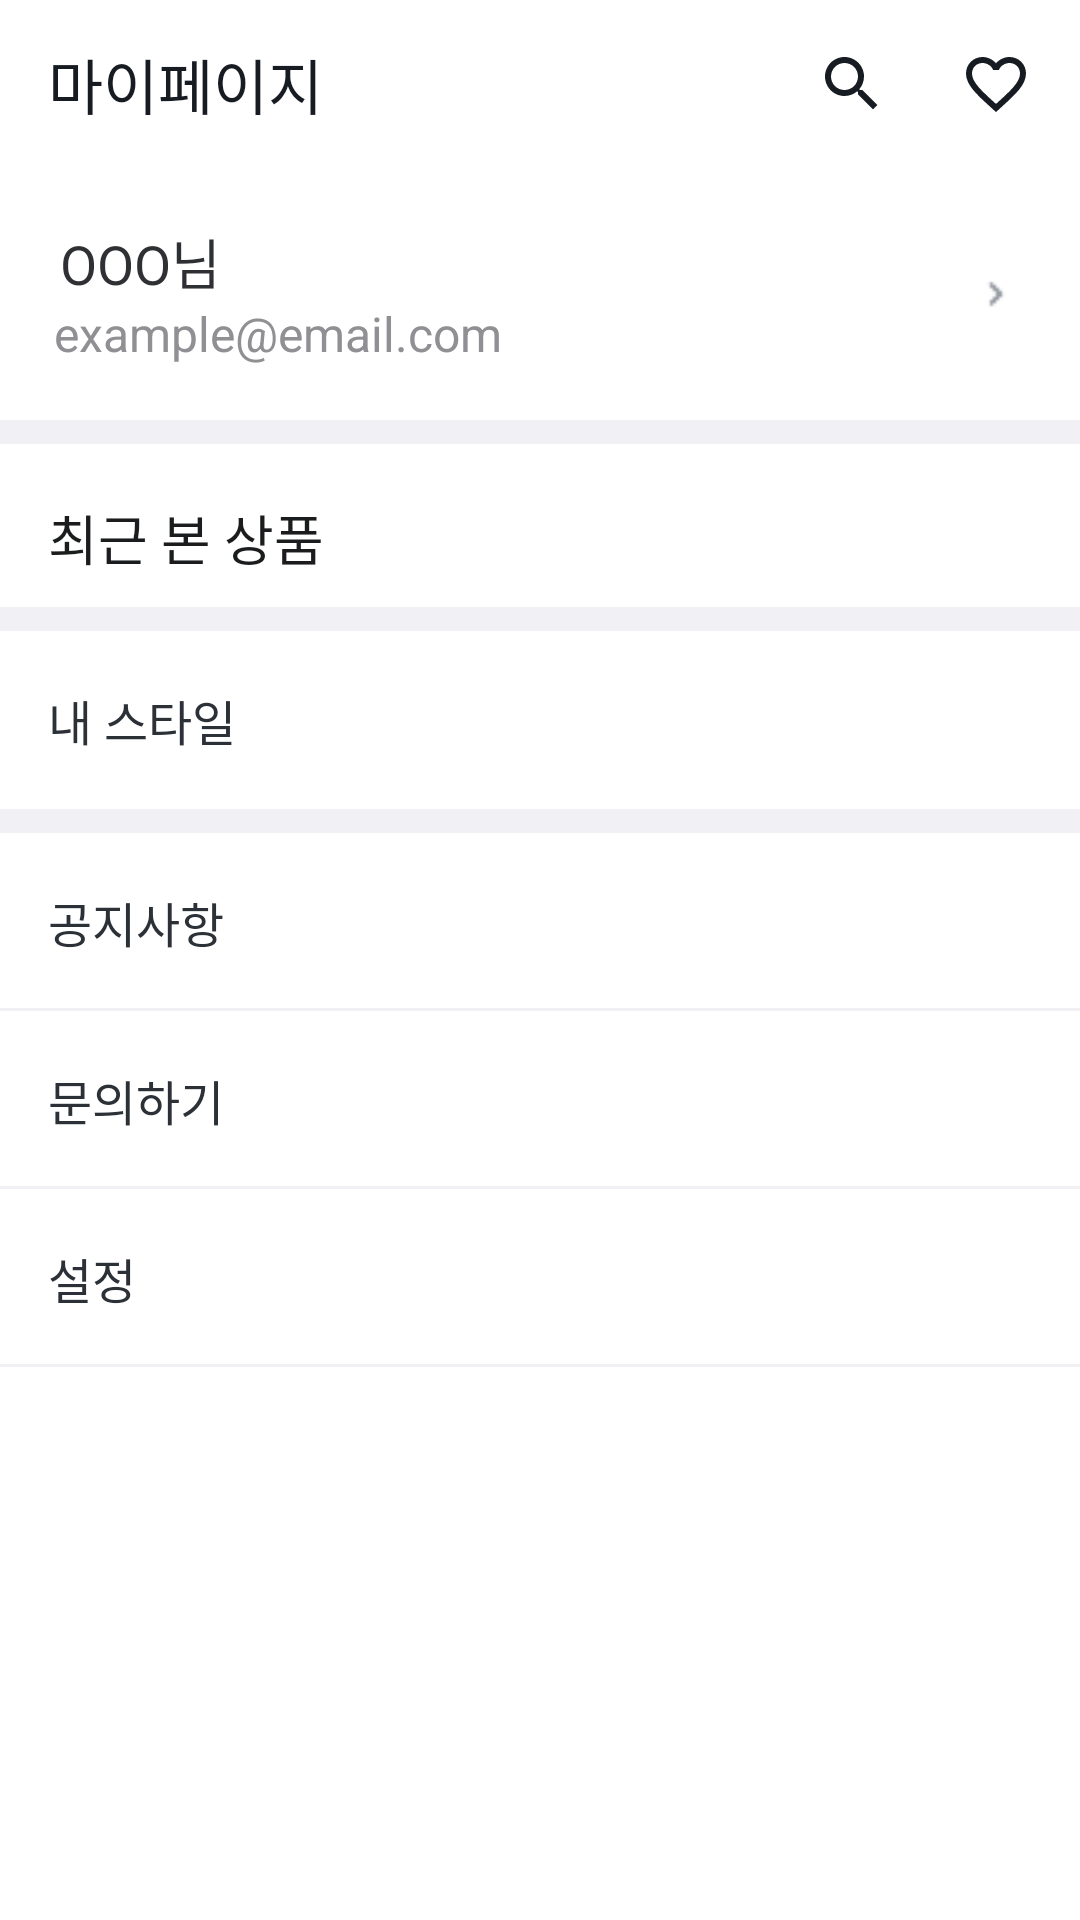

Layout XML and referenced resources for this Android screen:
<!-- AndroidManifest.xml: application theme Theme.Neoul -->
<!-- res/layout/fragment_mypage.xml -->
<?xml version="1.0" encoding="utf-8"?>
<androidx.constraintlayout.widget.ConstraintLayout xmlns:android="http://schemas.android.com/apk/res/android"
    xmlns:app="http://schemas.android.com/apk/res-auto"
    android:layout_width="match_parent"
    android:layout_height="match_parent"
    xmlns:tools="http://schemas.android.com/tools">

    <LinearLayout
        android:id="@+id/linearLayout4"
        android:layout_width="match_parent"
        android:layout_height="56dp"
        app:layout_constraintEnd_toEndOf="parent"
        app:layout_constraintStart_toStartOf="parent"
        app:layout_constraintTop_toTopOf="parent">

        <LinearLayout
            android:layout_width="wrap_content"
            android:layout_height="wrap_content"
            android:layout_gravity="center">

            <TextView
                android:layout_width="wrap_content"
                android:layout_height="wrap_content"
                android:layout_marginLeft="16dp"
                android:text="마이페이지"
                android:textColor="#171C22"
                android:textSize="20sp" />

        </LinearLayout>

        <LinearLayout
            android:layout_width="match_parent"
            android:layout_height="wrap_content"
            android:layout_gravity="center"
            android:gravity="right">

            <ImageView
                android:id="@+id/search"
                android:layout_width="24dp"
                android:layout_height="24dp"
                android:src="@drawable/baseline_search_24" />

            <TextView
                android:layout_width="24dp"
                android:layout_height="24dp" />

            <ImageView
                android:id="@+id/favorite"
                android:layout_width="24dp"
                android:layout_height="24dp"
                android:layout_marginRight="16dp"
                android:src="@drawable/baseline_favorite_border_24" />

        </LinearLayout>


    </LinearLayout>

    <LinearLayout
        android:id="@+id/linearLayout5"
        android:layout_width="match_parent"
        android:layout_height="wrap_content"
        android:orientation="horizontal"
        app:layout_constraintEnd_toEndOf="parent"
        app:layout_constraintStart_toStartOf="parent"
        app:layout_constraintTop_toBottomOf="@+id/linearLayout4">



        <LinearLayout
            android:id="@+id/btn_user_privacy"
            android:layout_width="match_parent"
            android:layout_height="match_parent"
            android:visibility="visible"
            android:gravity="center">

            <LinearLayout
                android:layout_width="wrap_content"
                android:layout_height="wrap_content"
                android:orientation="vertical">

                <TextView
                    android:id="@+id/txt_user_name"
                    android:layout_width="wrap_content"
                    android:layout_height="wrap_content"
                    android:layout_marginLeft="20dp"
                    android:layout_marginTop="18dp"
                    android:text="OOO님"
                    android:visibility="visible"
                    android:textColor="#2F3033"
                    android:textSize="18sp" />

                <TextView
                    android:id="@+id/txt_user_email"
                    android:layout_width="wrap_content"
                    android:layout_height="wrap_content"
                    android:layout_marginLeft="18dp"
                    android:visibility="visible"
                    android:layout_marginBottom="18dp"
                    android:text="example@email.com"
                    android:textColor="#909094"
                    android:textSize="16sp" />

                <TextView
                    android:id="@+id/txt_login"
                    android:layout_width="wrap_content"
                    android:layout_height="wrap_content"
                    android:layout_marginLeft="20dp"
                    android:layout_marginTop="18dp"
                    android:layout_marginBottom="18dp"
                    android:text="로그인하기"
                    android:visibility="gone"
                    android:textColor="#2F3033"
                    android:textSize="18sp" />

            </LinearLayout>

            <LinearLayout
                android:layout_width="match_parent"
                android:layout_height="wrap_content"
                android:gravity="right">

                <ImageView
                    android:id="@+id/loginImg"
                    android:layout_width="wrap_content"
                    android:layout_height="wrap_content"
                    android:layout_marginRight="20dp"
                    android:src="@drawable/login_right" />


            </LinearLayout>

        </LinearLayout>

    </LinearLayout>

    <LinearLayout
        android:id="@+id/division2"
        android:layout_width="match_parent"
        android:layout_height="wrap_content"
        app:layout_constraintEnd_toEndOf="parent"
        app:layout_constraintStart_toStartOf="parent"
        app:layout_constraintTop_toBottomOf="@id/linearLayout5">

        <TextView
            android:layout_width="match_parent"
            android:layout_height="8dp"
            android:background="#F1F0F4"/>

    </LinearLayout>

    <LinearLayout
        android:id="@+id/linearLayout6"
        android:layout_width="match_parent"
        android:layout_height="wrap_content"
        android:orientation="vertical"
        app:layout_constraintTop_toBottomOf="@+id/division2">

        <LinearLayout
            android:layout_width="match_parent"
            android:layout_height="wrap_content"
            android:orientation="horizontal">

            <LinearLayout
                android:layout_width="wrap_content"
                android:layout_height="wrap_content">

                <TextView
                    android:layout_width="wrap_content"
                    android:layout_height="wrap_content"
                    android:layout_marginLeft="16dp"
                    android:layout_marginTop="18dp"
                    android:text="최근 본 상품"
                    android:textColor="#1A1C1E"
                    android:textSize="18sp" />

            </LinearLayout>

            <LinearLayout
                android:layout_width="match_parent"
                android:layout_height="wrap_content"
                android:layout_gravity="center"
                android:gravity="right">








            </LinearLayout>

        </LinearLayout>

        <LinearLayout
            android:id="@+id/linearLayout8"
            android:layout_width="match_parent"
            android:layout_height="match_parent"
            android:layout_marginTop="10dp">

            <androidx.recyclerview.widget.RecyclerView
                android:id="@+id/recycle_merchandise"
                android:layout_width="match_parent"
                android:layout_height="match_parent"
                android:layout_marginLeft="16dp"
                android:orientation="horizontal"
                android:overScrollMode="never"
                app:layoutManager="androidx.recyclerview.widget.LinearLayoutManager"
                tools:listitem="@layout/item_mypage_merchandise" />


        </LinearLayout>

    </LinearLayout>

    <LinearLayout
        android:id="@+id/division1"
        android:layout_width="match_parent"
        android:layout_height="wrap_content"
        app:layout_constraintEnd_toEndOf="parent"
        app:layout_constraintStart_toStartOf="parent"
        app:layout_constraintTop_toBottomOf="@id/linearLayout6">

        <TextView
            android:layout_width="match_parent"
            android:layout_height="8dp"
            android:background="#F1F0F4"/>

    </LinearLayout>

    <LinearLayout
        android:id="@+id/linearLayout7"
        android:layout_width="match_parent"
        android:layout_height="wrap_content"
        app:layout_constraintEnd_toEndOf="parent"
        app:layout_constraintStart_toStartOf="parent"
        app:layout_constraintTop_toBottomOf="@+id/division1">

        <TextView
            android:layout_width="wrap_content"
            android:layout_height="wrap_content"
            android:layout_marginLeft="16dp"
            android:layout_marginTop="18dp"
            android:layout_marginBottom="18dp"
            android:text="내 스타일"
            android:textColor="#2C3137"
            android:textSize="16sp" />










    </LinearLayout>

    <LinearLayout
        android:id="@+id/division3"
        android:layout_width="match_parent"
        android:layout_height="wrap_content"
        app:layout_constraintEnd_toEndOf="parent"
        app:layout_constraintStart_toStartOf="parent"
        app:layout_constraintTop_toBottomOf="@id/linearLayout7">

        <TextView
            android:layout_width="match_parent"
            android:layout_height="8dp"
            android:background="#F1F0F4"/>

    </LinearLayout>

    <LinearLayout
        android:id="@+id/notice"
        android:layout_width="match_parent"
        android:layout_height="wrap_content"
        app:layout_constraintEnd_toEndOf="parent"
        app:layout_constraintStart_toStartOf="parent"
        app:layout_constraintTop_toBottomOf="@+id/division3"
        style="@style/MyPageUnderLine">

        <TextView
            android:layout_width="wrap_content"
            android:layout_height="wrap_content"
            android:text="공지사항"
            android:layout_marginLeft="16dp"
            android:layout_marginTop="18dp"
            android:layout_marginBottom="18dp"
            android:textSize="16sp"
            android:textColor="#2C3137"/>

    </LinearLayout>

    <LinearLayout
        android:id="@+id/contact"
        android:layout_width="match_parent"
        android:layout_height="wrap_content"
        app:layout_constraintEnd_toEndOf="parent"
        app:layout_constraintStart_toStartOf="parent"
        app:layout_constraintTop_toBottomOf="@+id/notice"
        style="@style/MyPageUnderLine">

        <TextView
            android:layout_width="wrap_content"
            android:layout_height="wrap_content"
            android:text="문의하기"
            android:layout_marginLeft="16dp"
            android:layout_marginTop="18dp"
            android:layout_marginBottom="18dp"
            android:textSize="16sp"
            android:textColor="#2C3137"/>

    </LinearLayout>

    <LinearLayout
        android:id="@+id/setting"
        android:layout_width="match_parent"
        android:layout_height="wrap_content"
        app:layout_constraintEnd_toEndOf="parent"
        app:layout_constraintStart_toStartOf="parent"
        app:layout_constraintTop_toBottomOf="@+id/contact"
        style="@style/MyPageUnderLine">

        <TextView
            android:layout_width="wrap_content"
            android:layout_height="wrap_content"
            android:text="설정"
            android:layout_marginLeft="16dp"
            android:layout_marginTop="18dp"
            android:layout_marginBottom="18dp"
            android:textSize="16sp"
            android:textColor="#2C3137"/>

    </LinearLayout>


</androidx.constraintlayout.widget.ConstraintLayout>
<!-- res/layout/item_mypage_merchandise.xml (included above) -->
<?xml version="1.0" encoding="utf-8"?>
<androidx.constraintlayout.widget.ConstraintLayout xmlns:android="http://schemas.android.com/apk/res/android"
    xmlns:app="http://schemas.android.com/apk/res-auto"
    xmlns:tools="http://schemas.android.com/tools"
    android:layout_width="wrap_content"
    android:layout_height="wrap_content"
    android:paddingVertical="10dp"
    android:paddingRight="5dp">

    <androidx.cardview.widget.CardView
        android:id="@+id/cardView"
        android:layout_width="120dp"
        android:layout_height="120dp"
        app:cardCornerRadius="7dp"
        app:cardElevation="0dp"
        app:layout_constraintStart_toStartOf="parent"
        app:layout_constraintTop_toTopOf="parent">

        <ImageView
            android:id="@+id/item_mypage_merchandise"
            android:layout_width="match_parent"
            android:layout_height="match_parent"
            android:scaleType="fitCenter"
            android:src="@drawable/smaple_image" />










    </androidx.cardview.widget.CardView>

    <TextView
        android:id="@+id/name"
        android:layout_width="120dp"
        android:layout_height="wrap_content"
        android:layout_marginTop="4dp"
        android:ellipsize="end"
        android:maxLines="1"
        android:text="바다마을 목걸이"
        android:textColor="#2F3033"
        android:textSize="14sp"
        app:layout_constraintStart_toStartOf="@+id/cardView"
        app:layout_constraintTop_toBottomOf="@+id/cardView" />

    <TextView
        android:id="@+id/sale"
        android:layout_width="wrap_content"
        android:layout_height="wrap_content"
        android:layout_marginTop="4dp"
        android:textColor="#5E8FEC"
        android:textSize="14sp"
        app:layout_constraintStart_toStartOf="@+id/name"
        app:layout_constraintTop_toBottomOf="@+id/name"
        tools:text="99%" />

    <TextView
        android:id="@+id/price"
        android:layout_width="wrap_content"
        android:layout_height="wrap_content"
        android:layout_marginLeft="4dp"
        android:layout_marginTop="4dp"
        android:text="20,100원"
        android:textColor="#2F3033"
        android:textSize="14sp"
        app:layout_constraintStart_toEndOf="@+id/sale"
        app:layout_constraintTop_toBottomOf="@+id/name" />

</androidx.constraintlayout.widget.ConstraintLayout>
<!-- resources referenced by this layout -->
<resources>
  <!-- drawable baseline_favorite_border_24 (drawable) -->
  <vector android:height="24dp" android:tint="#171C22"
      android:viewportHeight="24" android:viewportWidth="24"
      android:width="24dp" xmlns:android="http://schemas.android.com/apk/res/android">
      <path android:fillColor="@android:color/white" android:pathData="M16.5,3c-1.74,0 -3.41,0.81 -4.5,2.09C10.91,3.81 9.24,3 7.5,3 4.42,3 2,5.42 2,8.5c0,3.78 3.4,6.86 8.55,11.54L12,21.35l1.45,-1.32C18.6,15.36 22,12.28 22,8.5 22,5.42 19.58,3 16.5,3zM12.1,18.55l-0.1,0.1 -0.1,-0.1C7.14,14.24 4,11.39 4,8.5 4,6.5 5.5,5 7.5,5c1.54,0 3.04,0.99 3.57,2.36h1.87C13.46,5.99 14.96,5 16.5,5c2,0 3.5,1.5 3.5,3.5 0,2.89 -3.14,5.74 -7.9,10.05z"/>
  </vector>
  <!-- drawable baseline_search_24 (drawable) -->
  <vector android:height="24dp" android:tint="#171C22"
  
      android:viewportHeight="24" android:viewportWidth="24"
      android:width="24dp" xmlns:android="http://schemas.android.com/apk/res/android">
      <path android:fillColor="@android:color/white" android:pathData="M15.5,14h-0.79l-0.28,-0.27C15.41,12.59 16,11.11 16,9.5 16,5.91 13.09,3 9.5,3S3,5.91 3,9.5 5.91,16 9.5,16c1.61,0 3.09,-0.59 4.23,-1.57l0.27,0.28v0.79l5,4.99L20.49,19l-4.99,-5zM9.5,14C7.01,14 5,11.99 5,9.5S7.01,5 9.5,5 14,7.01 14,9.5 11.99,14 9.5,14z"/>
  </vector>
  <!-- drawable login_right: png bitmap (drawable, 251 bytes) -->
  <!-- drawable smaple_image: png bitmap (drawable, 17330 bytes) -->
  <style name="MyPageUnderLine">
          <item name="android:textColor">#5A5F66</item>
          <item name="android:background">@drawable/my_page_underline</item>
      </style>
  <style name="Theme.Neoul" parent="Base.Theme.Neoul">
  
      </style>
  <!-- drawable my_page_underline (drawable) -->
  <?xml version="1.0" encoding="utf-8"?>
  <layer-list xmlns:android="http://schemas.android.com/apk/res/android">
      <item android:top="-10dp"
          android:left="-10dp"
          android:right="-10dp">
          <shape android:shape="rectangle">
              <solid android:color="@android:color/transparent"/>
              <stroke android:width="1dp"
                  android:color="#F1F0F4"/>
          </shape>
      </item>
  </layer-list>
  <style name="Base.Theme.Neoul" parent="Theme.MaterialComponents.DayNight.NoActionBar">
          
          <item name="android:windowLightStatusBar">true</item>
          <item name="android:statusBarColor">@color/white</item>
          <item name="colorPrimary">@color/white</item>
  
          
      </style>
  <color name="white">#FFFFFFFF</color>
</resources>
